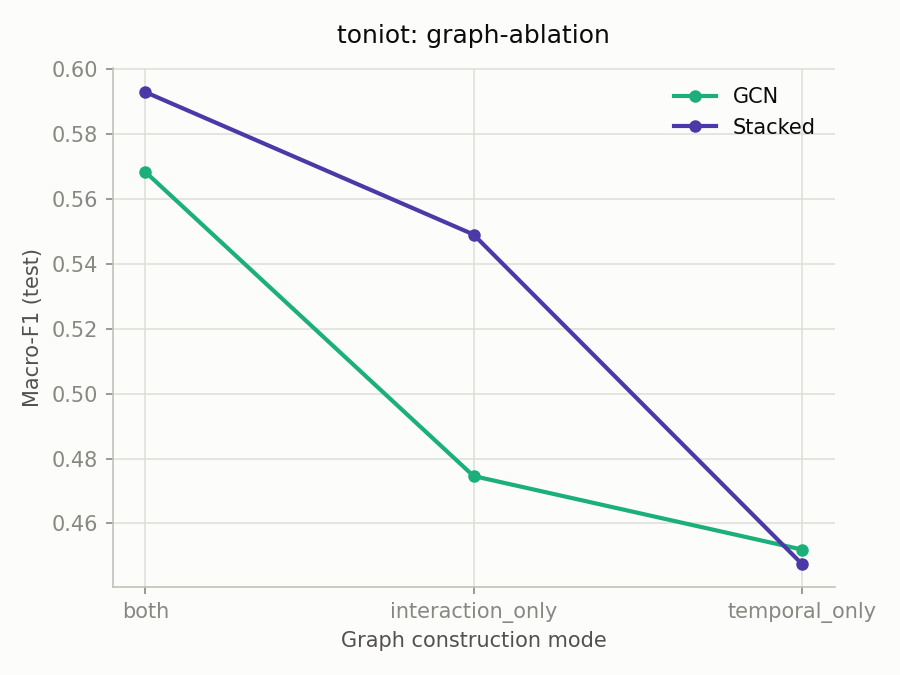

Source data for this figure (header and first rows):
graph_mode, model, macro_f1_test
interaction_only, GCN, 0.4746
interaction_only, Stacked, 0.5491
temporal_only, GCN, 0.4519
temporal_only, Stacked, 0.4475
both, GCN, 0.5684
both, Stacked, 0.593
